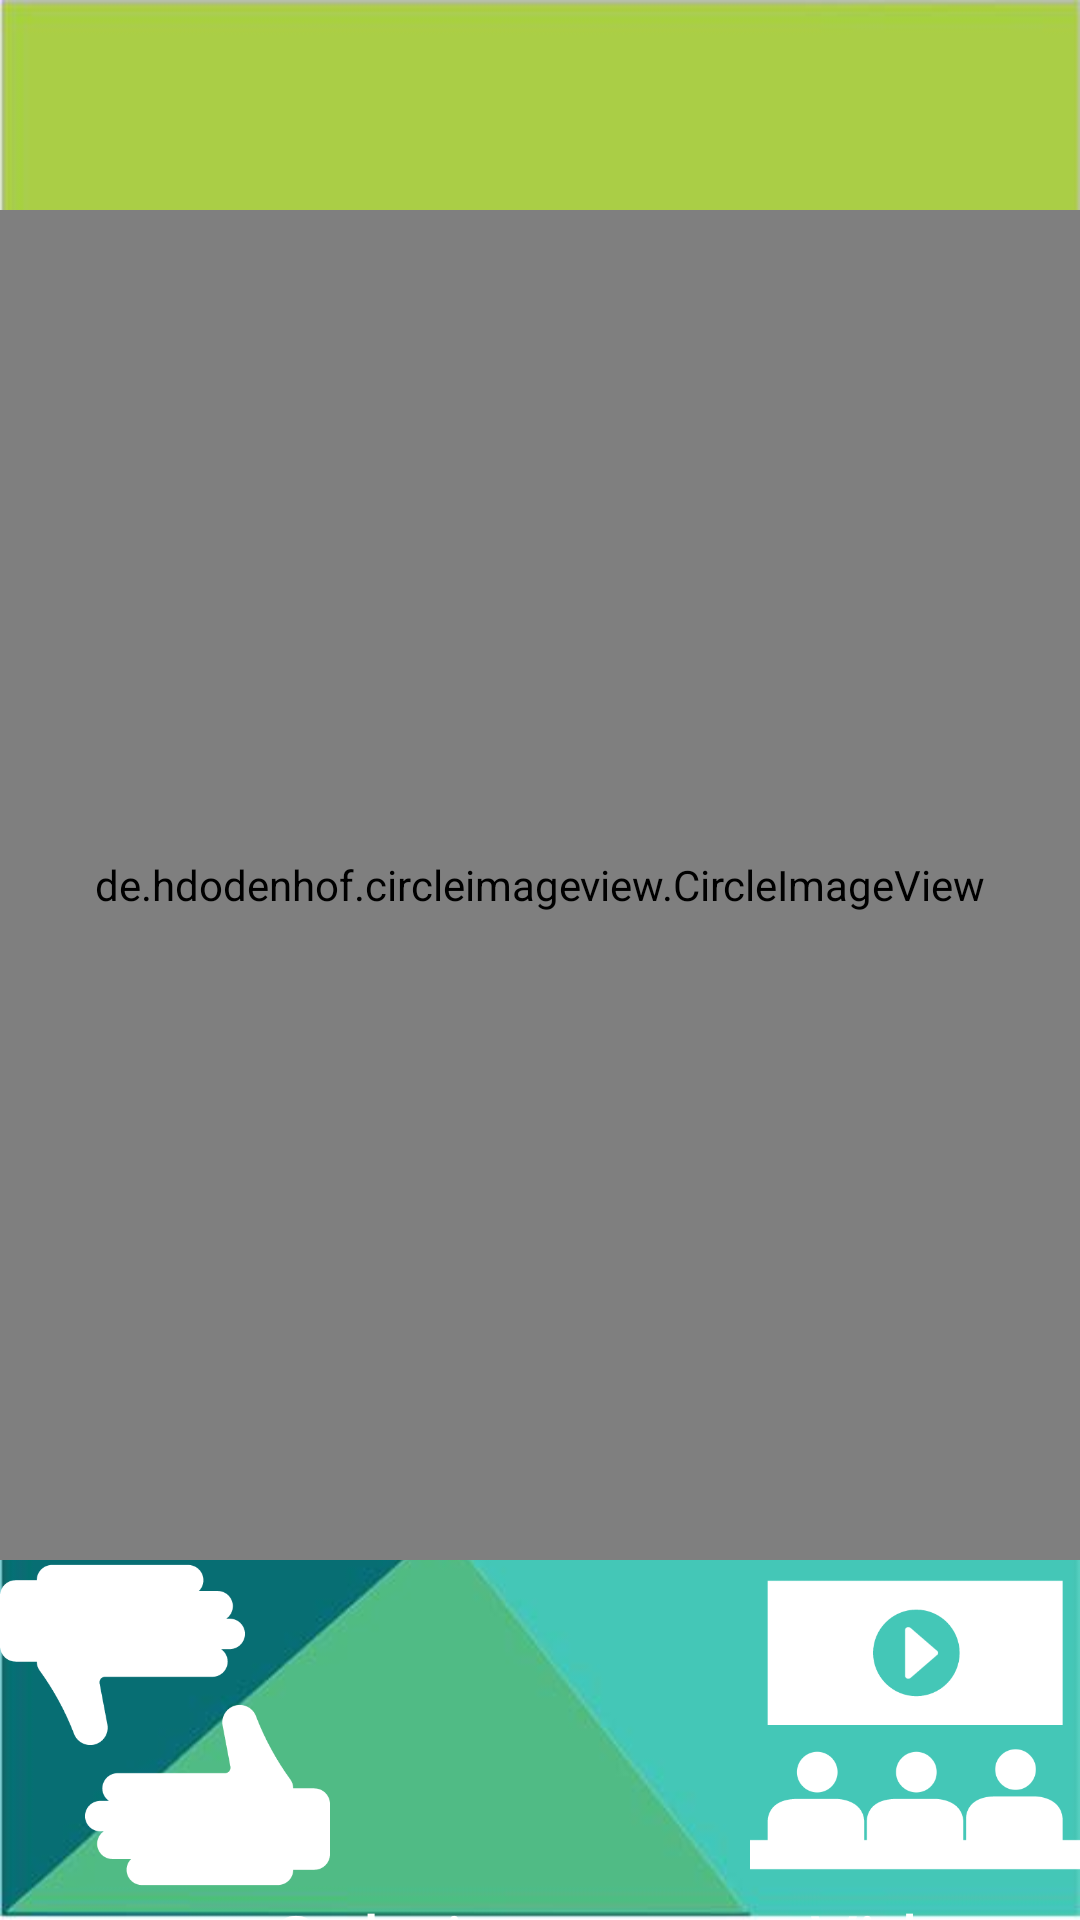

Here is an Android app screen rendered from its layout file. Give the layout XML and the strings, colors and styles it references.
<!-- AndroidManifest.xml: fallback theme Theme.MaterialComponents.DayNight.NoActionBar -->
<!-- res/layout/activity_historia.xml -->
<?xml version="1.0" encoding="utf-8"?>
<RelativeLayout xmlns:android="http://schemas.android.com/apk/res/android"
    android:layout_width="match_parent" android:layout_height="match_parent"
    android:id="@+id/historia"
    android:background="@drawable/fp">

    <de.hdodenhof.circleimageview.CircleImageView
        xmlns:app="http://schemas.android.com/apk/res-auto"
        android:id="@+id/profile_image"
        android:layout_gravity="center_horizontal"
        android:layout_width="450dp"
        android:layout_height="450dp"
        android:src="@drawable/fondop"
        app:civ_border_color="#FFFFFF"
        app:civ_border_width="4dp"
        android:layout_alignParentTop="true"
        android:layout_centerHorizontal="true"
        android:layout_marginTop="70dp" />

    <android.support.v7.widget.AppCompatButton
        android:id="@+id/btn_servicios"
        android:layout_gravity="center_horizontal"
        android:background="@drawable/gesture33"
        android:layout_width="110dp"
        android:layout_height="110dp"
        android:textColor="@android:color/white"
        android:layout_below="@+id/profile_image"
        android:layout_alignLeft="@+id/profile_image"
        android:layout_alignStart="@+id/profile_image" />

    <TextView
        android:layout_width="wrap_content"
        android:layout_height="wrap_content"
        android:textColor="@android:color/white"
        android:text="Galeria"
        android:textSize="25dp"
        android:id="@+id/txtServicios"
        android:layout_below="@+id/btn_servicios"
        android:layout_marginLeft="90dp"/>


    <android.support.v7.widget.AppCompatButton
        android:id="@+id/btn_informacion"
        android:layout_gravity="center_horizontal"
        android:background="@drawable/video190"
        android:layout_width="110dp"
        android:layout_height="110dp"
        android:textColor="@android:color/white"
        android:layout_below="@+id/profile_image"
        android:layout_alignRight="@+id/profile_image"
        android:layout_alignEnd="@+id/profile_image" />

    <TextView
        android:layout_width="wrap_content"
        android:layout_height="wrap_content"
        android:layout_marginLeft="20dp"
        android:textColor="@android:color/white"
        android:text="Videos"
        android:textSize="25dp"
        android:id="@+id/txtInfo"
        android:layout_below="@+id/btn_informacion"
        android:layout_alignLeft="@+id/btn_informacion"
        android:layout_alignStart="@+id/btn_informacion"/>

    <android.support.v7.widget.AppCompatButton
        android:id="@+id/btn_historia"
        android:layout_gravity="center_horizontal"
        android:background="@drawable/condenser10"
        android:layout_width="110dp"
        android:layout_height="110dp"
        android:textColor="@android:color/white"
        android:layout_below="@+id/txtInfo"
        android:layout_centerHorizontal="true" />

    <TextView
        android:layout_width="wrap_content"
        android:layout_height="wrap_content"
        android:textColor="@android:color/white"
        android:text="Narración"
        android:textSize="25dp"
        android:id="@+id/txtNarracion"
        android:layout_below="@+id/btn_historia"
        android:layout_alignLeft="@+id/btn_historia">

    </TextView>

</RelativeLayout>
<!-- resources referenced by this layout -->
<resources>
  <!-- drawable condenser10: png bitmap (drawable-hdpi, 16712 bytes) -->
  <!-- drawable fondop: jpg bitmap (drawable-hdpi, 202817 bytes) -->
  <!-- drawable fp: jpg bitmap (drawable-hdpi, 17993 bytes) -->
  <!-- drawable gesture33: png bitmap (drawable-hdpi, 13227 bytes) -->
  <!-- drawable video190: png bitmap (drawable-hdpi, 15137 bytes) -->
</resources>
